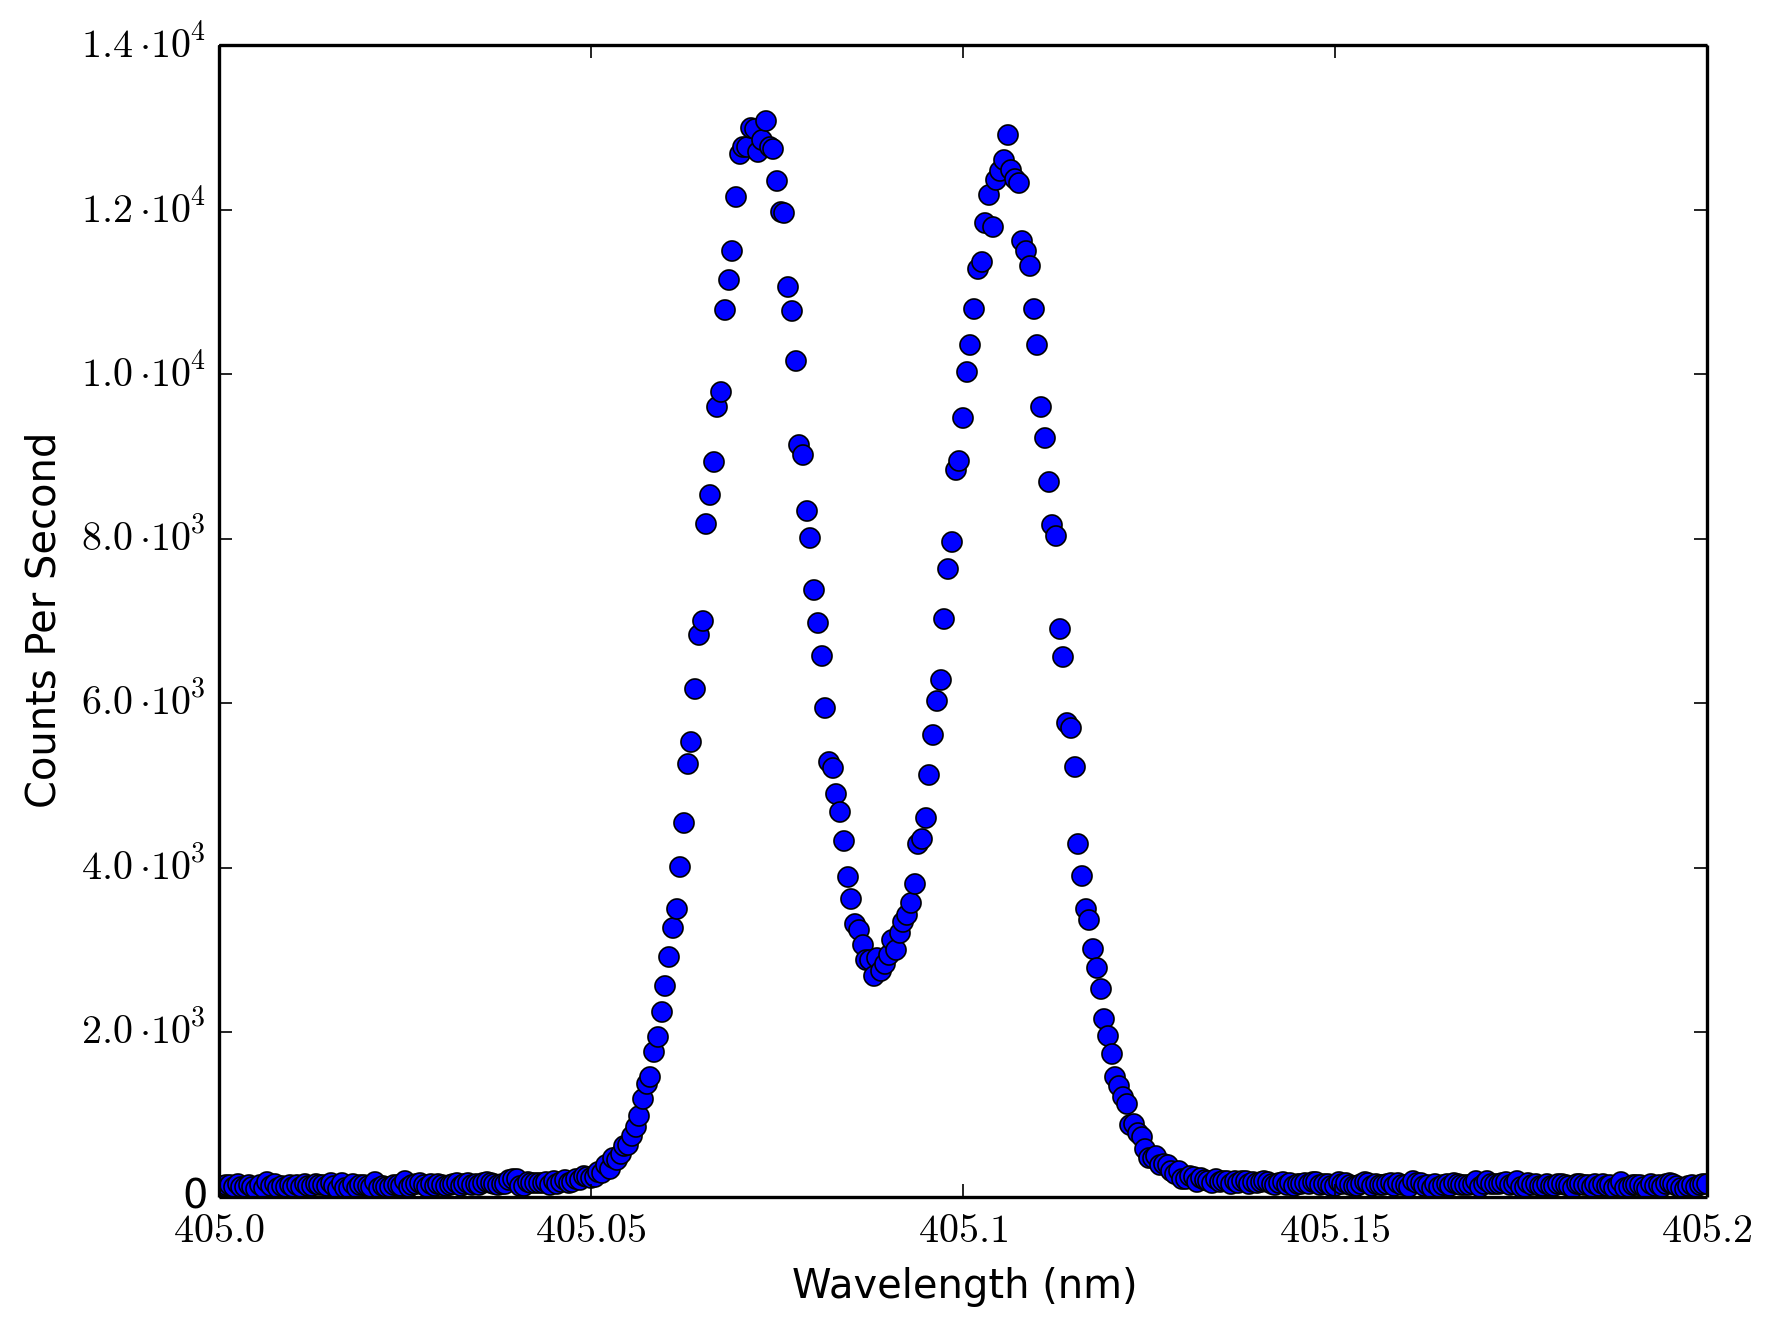

The file beside this chart, header and first rows:
405, 116
405, 128
405, 148
405, 148
405, 122
405, 154
405, 122
405, 124
405, 142
405, 116
405, 102
405, 142
405, 110
405, 182
405, 136
405, 156
405, 114
405, 132
405, 126
405, 146
405, 116
405, 146
405, 120
405, 160
405, 130
405, 138
405, 154
405, 148
405, 142
405, 134
405, 168
405, 136
405, 102
405, 170
405, 110
405, 110
405, 160
405, 104
405, 144
405, 150
405, 138
405, 124
405, 186
405, 106
405, 136
405, 122
405, 120
405, 150
405, 150
405, 132
405, 192
405, 126
405, 144
405, 164
405, 170
405, 150
405, 124
405, 154
405, 132
405, 152
405, 150
... 340 more rows
